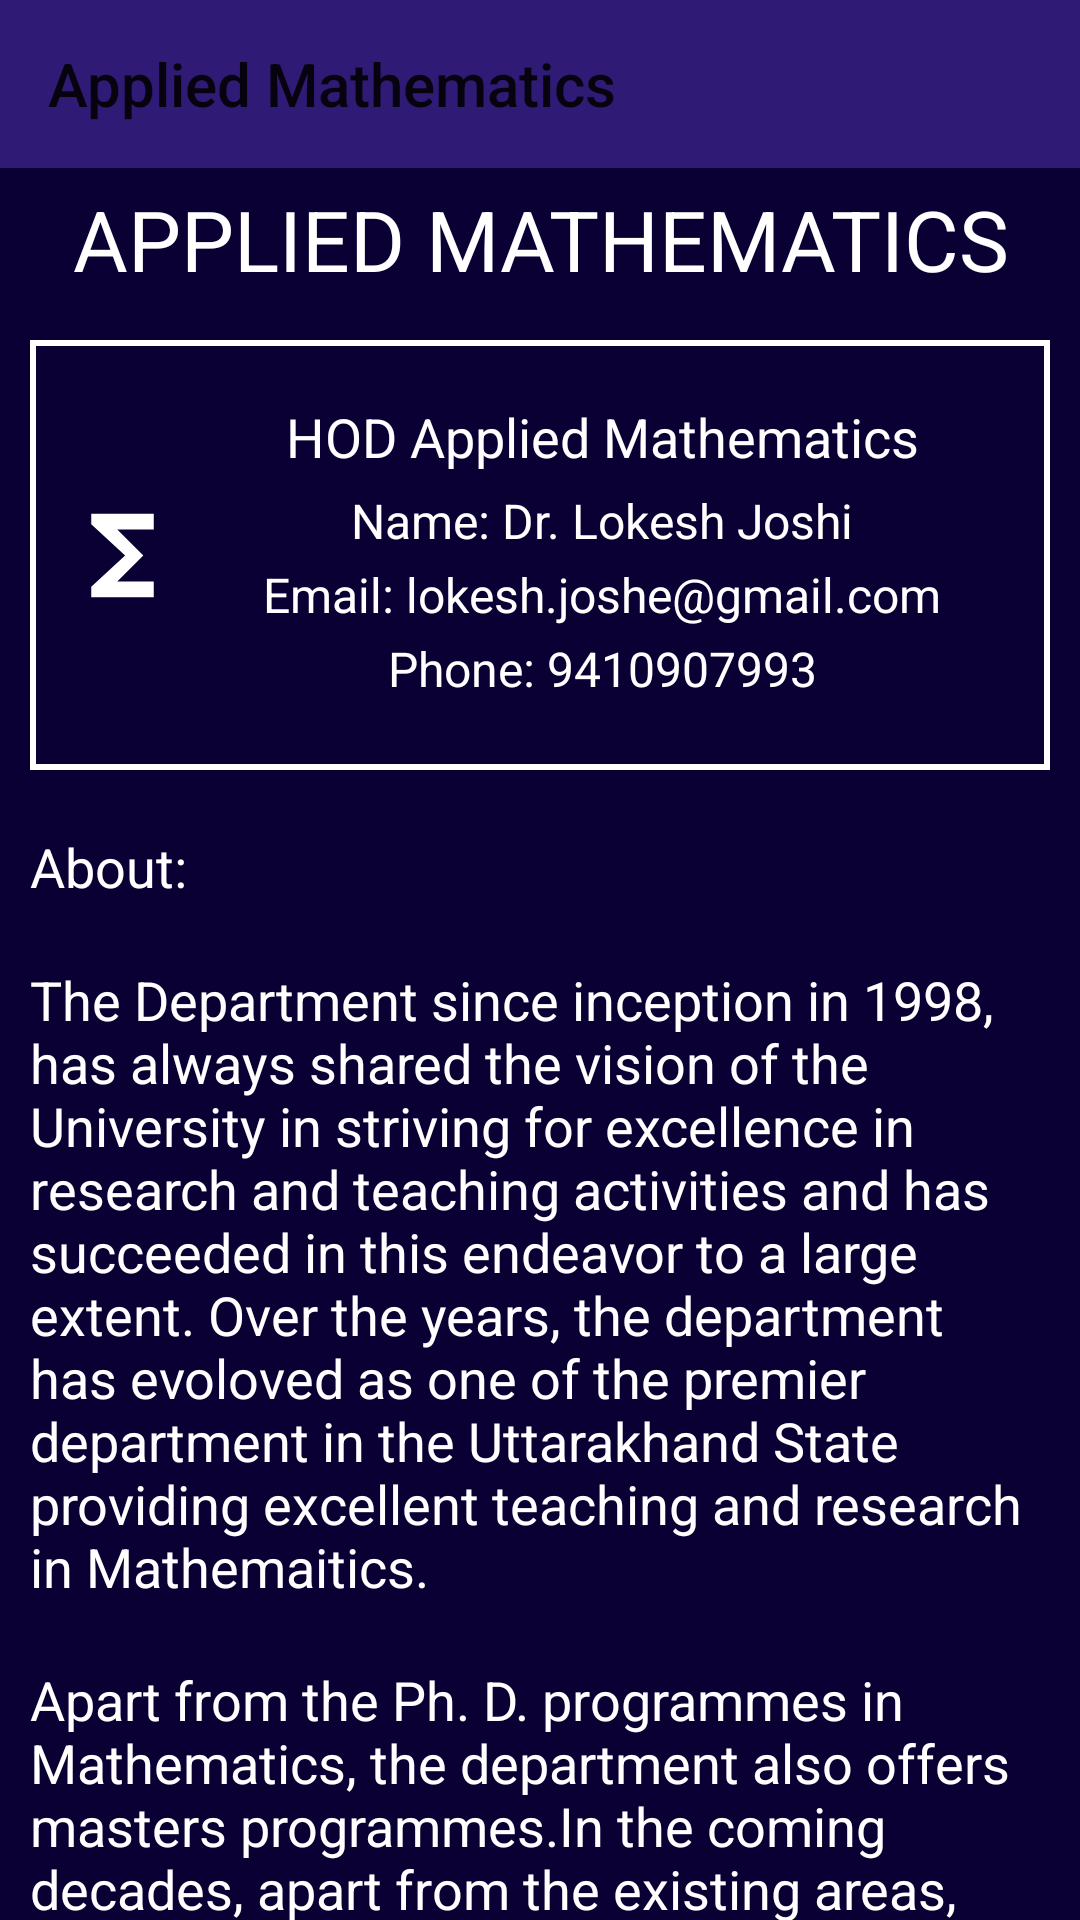

Android layout source for this screen:
<!-- AndroidManifest.xml: application theme AppTheme -->
<!-- res/layout/activity_am__department.xml -->
<?xml version="1.0" encoding="utf-8"?>
<LinearLayout xmlns:android="http://schemas.android.com/apk/res/android"
    xmlns:app="http://schemas.android.com/apk/res-auto"
    xmlns:tools="http://schemas.android.com/tools"
    android:layout_width="match_parent"
    android:layout_height="match_parent"
    android:orientation="vertical"
    android:background="@color/colorBackground"
    tools:context=".Department_Classes.AM_DEPARTMENT">
    <android.support.v7.widget.Toolbar
        android:id="@+id/toolbar_am"
        android:layout_width="match_parent"
        android:layout_height="wrap_content"
        android:background="@color/bar_vcss"
        android:minHeight="?attr/actionBarSize"
        app:title="Applied Mathematics"></android.support.v7.widget.Toolbar>

    <android.support.v4.widget.NestedScrollView
        android:layout_width="match_parent"
        android:layout_height="wrap_content">

        <LinearLayout
            android:layout_width="match_parent"
            android:layout_height="wrap_content"
            android:orientation="vertical">

            <TextView
                android:layout_width="match_parent"
                android:layout_height="wrap_content"
                android:gravity="center"
                android:padding="5dp"
                android:text="APPLIED MATHEMATICS"
                android:textSize="28sp" />

            <LinearLayout
                android:layout_width="match_parent"
                android:layout_height="wrap_content"
                android:layout_margin="10dp"
                android:background="@drawable/library_draw"
                android:orientation="horizontal">

                <ImageView
                    android:layout_width="0dp"
                    android:layout_weight="0.3"
                    android:layout_height="match_parent"
                    android:src="@drawable/ic_functions_black_24dp"/>

                <LinearLayout
                    android:layout_width="0dp"
                    android:layout_weight="2"
                    android:layout_height="match_parent"
                    android:orientation="vertical"
                    android:padding="10dp">

                    <TextView
                        android:layout_width="wrap_content"
                        android:layout_height="wrap_content"
                        android:layout_gravity="center"
                        android:layout_marginBottom="5dp"
                        android:text="HOD Applied Mathematics"
                        android:textSize="18sp"

                        />

                    <TextView
                        android:layout_width="wrap_content"
                        android:layout_height="wrap_content"
                        android:layout_gravity="center"
                        android:layout_marginBottom="3dp"
                        android:text="Name: Dr. Lokesh Joshi"
                        android:textSize="16sp"
                        />
                    <TextView
                        android:layout_width="wrap_content"
                        android:layout_height="wrap_content"
                        android:layout_gravity="center"
                        android:layout_marginBottom="3dp"
                        android:text="Email: lokesh.joshe@gmail.com"
                        android:textSize="16sp"
                        />
                    <TextView
                        android:layout_width="wrap_content"
                        android:layout_height="wrap_content"
                        android:layout_gravity="center"
                        android:layout_marginBottom="3dp"
                        android:text="Phone: 9410907993"
                        android:textSize="16sp"
                        />
                </LinearLayout>
            </LinearLayout>


            <TextView
                android:layout_width="match_parent"
                android:layout_height="wrap_content"
                android:padding="10dp"
                android:text="About:"
                android:textSize="18sp" />

            <TextView
                android:layout_width="match_parent"
                android:layout_height="match_parent"
                android:padding="10dp"
                android:text="@string/am_academic"
                android:textSize="18sp" />


            <TextView
                android:layout_width="match_parent"
                android:layout_height="match_parent"
                android:padding="10dp"
                android:layout_marginBottom="30dp"
                android:text="@string/am_academic2"
                android:textSize="18sp" />


        </LinearLayout>

    </android.support.v4.widget.NestedScrollView>

</LinearLayout>
<!-- resources referenced by this layout -->
<resources>
  <color name="bar_vcss">#2F1A75</color>
  <color name="colorBackground">#0A0033</color>
  <!-- drawable ic_functions_black_24dp (drawable) -->
  <vector xmlns:android="http://schemas.android.com/apk/res/android"
          android:width="24dp"
          android:height="24dp"
          android:viewportWidth="24.0"
          android:viewportHeight="24.0">
      <path
          android:fillColor="#FFffffff"
          android:pathData="M18,4H6v2l6.5,6L6,18v2h12v-3h-7l5,-5 -5,-5h7z"/>
  </vector>
  <!-- drawable library_draw (drawable) -->
  <?xml version="1.0" encoding="utf-8" ?>
  <selector xmlns:android="http://schemas.android.com/apk/res/android">
      <item android:state_pressed="true" >
          <shape>
              <solid
                  android:color="#ef4444" />
              <stroke
                  android:width="1dp"
                  android:color="#992f2f" />
              <corners
                  android:radius="6dp" />
              <padding
                  android:left="10dp"
                  android:top="10dp"
                  android:right="10dp"
                  android:bottom="10dp" />
          </shape>
      </item>
      <item>
          <shape>
  
              <stroke
                  android:width="2dp"
                  android:color="#ffffff" />
  
              <padding
                  android:left="10dp"
                  android:top="10dp"
                  android:right="10dp"
                  android:bottom="10dp" />
          </shape>
      </item>
  </selector>
  <string name="am_academic">
        The Department since inception in 1998, has always shared the vision of the University in striving for excellence in research and teaching
          activities and has succeeded in this endeavor to a large extent. Over the years, the department has evoloved as one of the premier department
          in the Uttarakhand State providing excellent teaching and research in Mathemaitics.
      </string>
  <string name="am_academic2">
       Apart from the Ph. D. programmes in Mathematics, the department also offers masters programmes.In the coming decades, apart from the existing
          areas, the department intends to develop areas related to mathematical aspects of computing science in all its manifestation.
      </string>
  <style name="AppTheme" parent="Theme.AppCompat.Light.DarkActionBar">
          
          <item name="colorPrimary">@color/bar_vcss</item>
          <item name="colorPrimaryDark">@color/dark_color</item>
          <item name="colorAccent">@color/colorAccent</item>
          <item name="android:textColor">#ffffff</item>
      </style>
  <color name="dark_color">#0E0F44</color>
  <color name="colorAccent">#FF4081</color>
</resources>
